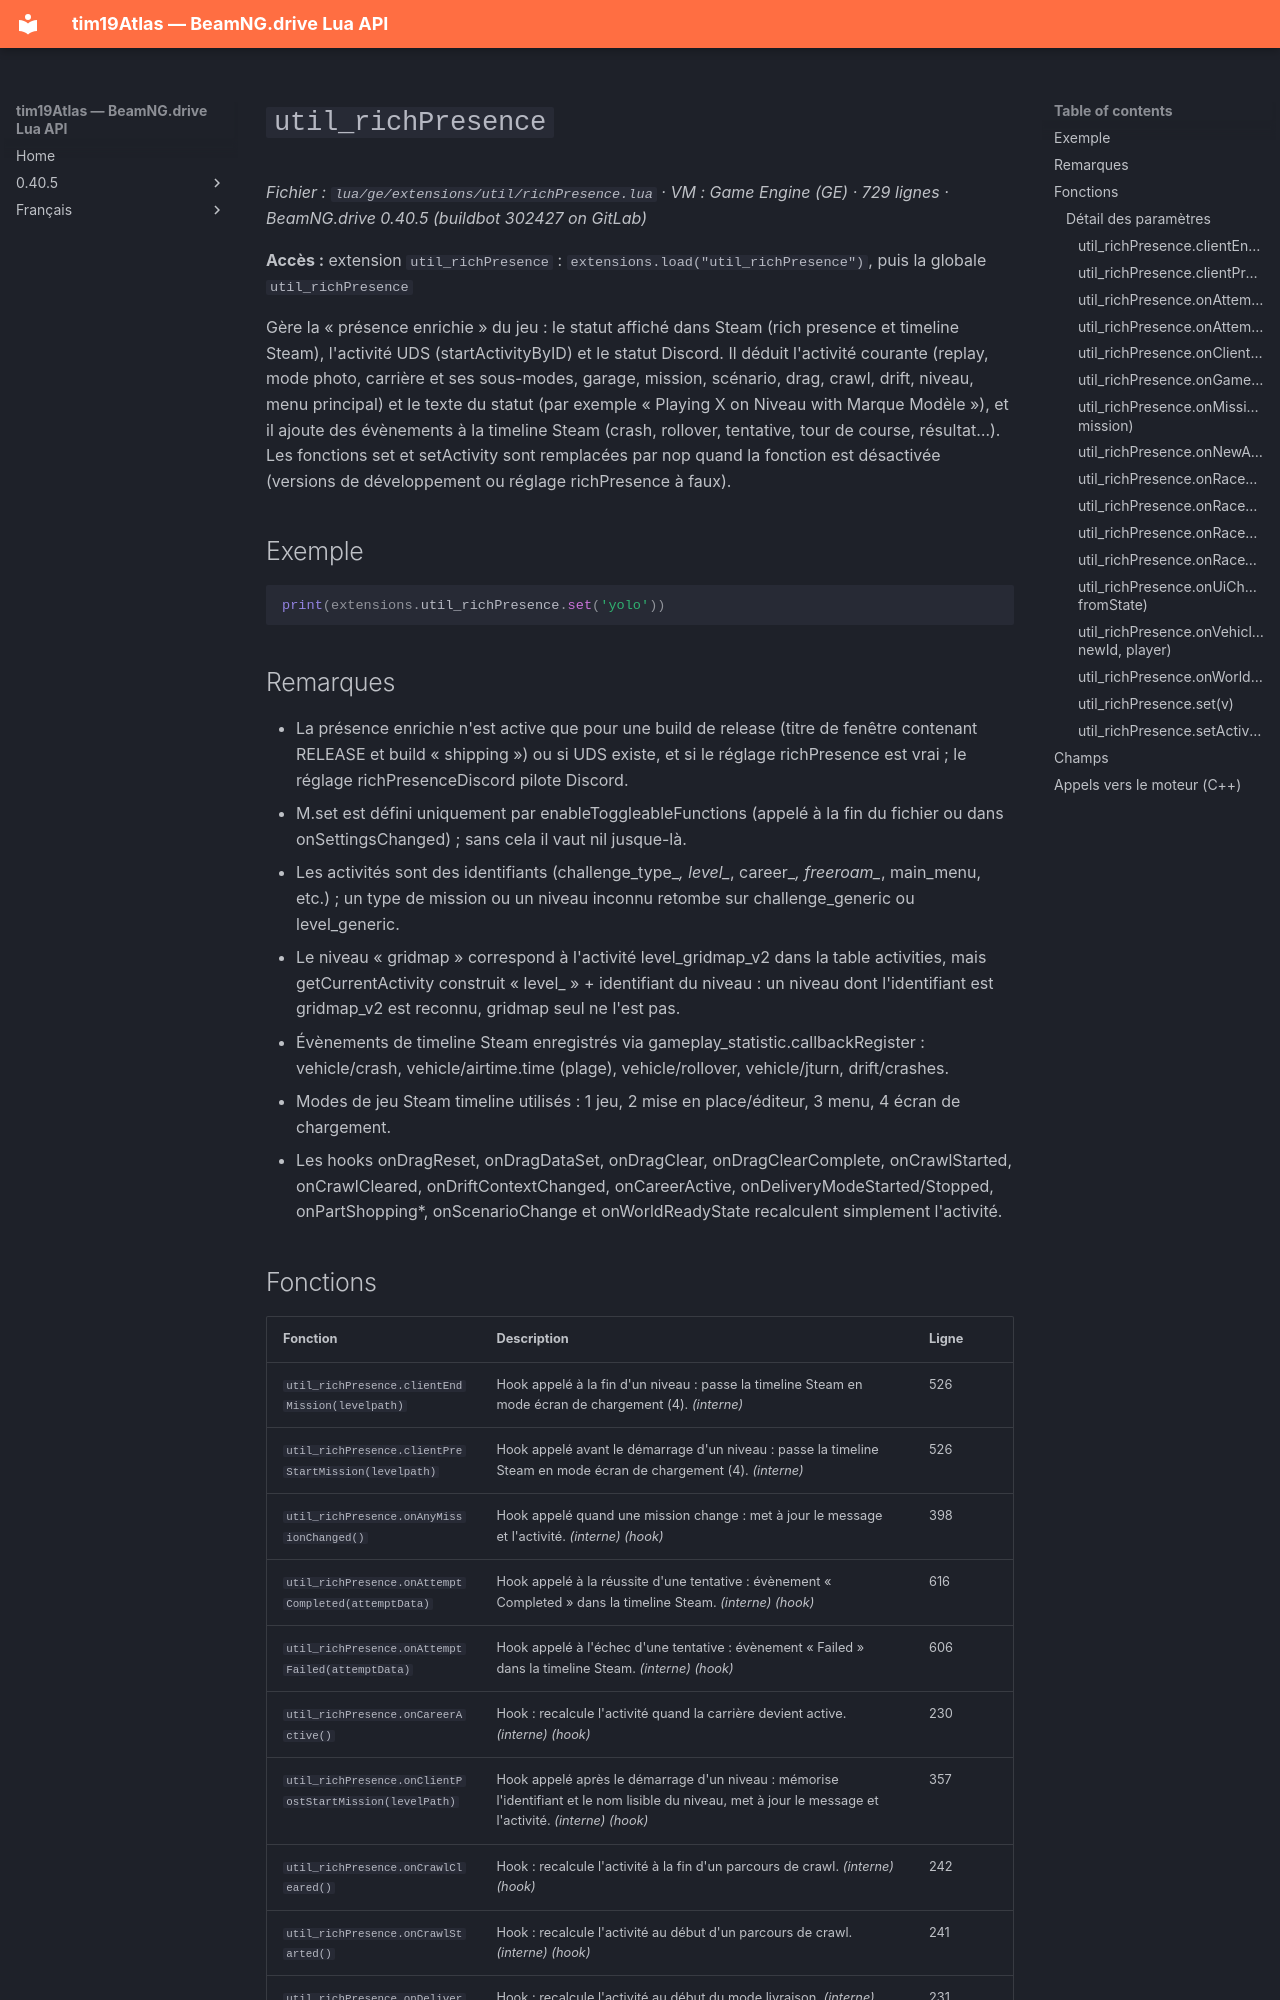

repository: Tim0219800/beamng-lua-atlas · page: fr/0.40.5/ge/extensions/util/richPresence.html · generator: mkdocs

# `util_richPresence`

*Fichier : `lua/ge/extensions/util/richPresence.lua` · VM : Game Engine (GE) · 729 lignes · BeamNG.drive 0.40.5 (buildbot 302427 on GitLab)*

**Accès :** extension `util_richPresence` : `extensions.load("util_richPresence")`, puis la globale `util_richPresence`

Gère la « présence enrichie » du jeu : le statut affiché dans Steam (rich presence et timeline Steam), l'activité UDS (startActivityByID) et le statut Discord. Il déduit l'activité courante (replay, mode photo, carrière et ses sous-modes, garage, mission, scénario, drag, crawl, drift, niveau, menu principal) et le texte du statut (par exemple « Playing X on Niveau with Marque Modèle »), et il ajoute des évènements à la timeline Steam (crash, rollover, tentative, tour de course, résultat…). Les fonctions set et setActivity sont remplacées par nop quand la fonction est désactivée (versions de développement ou réglage richPresence à faux).

## Exemple

```lua
print(extensions.util_richPresence.set('yolo'))
```

## Remarques

- La présence enrichie n'est active que pour une build de release (titre de fenêtre contenant RELEASE et build « shipping ») ou si UDS existe, et si le réglage richPresence est vrai ; le réglage richPresenceDiscord pilote Discord.
- M.set est défini uniquement par enableToggleableFunctions (appelé à la fin du fichier ou dans onSettingsChanged) ; sans cela il vaut nil jusque-là.
- Les activités sont des identifiants (challenge_type_*, level_*, career_*, freeroam_*, main_menu, etc.) ; un type de mission ou un niveau inconnu retombe sur challenge_generic ou level_generic.
- Le niveau « gridmap » correspond à l'activité level_gridmap_v2 dans la table activities, mais getCurrentActivity construit « level_ » + identifiant du niveau : un niveau dont l'identifiant est gridmap_v2 est reconnu, gridmap seul ne l'est pas.
- Évènements de timeline Steam enregistrés via gameplay_statistic.callbackRegister : vehicle/crash, vehicle/airtime.time (plage), vehicle/rollover, vehicle/jturn, drift/crashes.
- Modes de jeu Steam timeline utilisés : 1 jeu, 2 mise en place/éditeur, 3 menu, 4 écran de chargement.
- Les hooks onDragReset, onDragDataSet, onDragClear, onDragClearComplete, onCrawlStarted, onCrawlCleared, onDriftContextChanged, onCareerActive, onDeliveryModeStarted/Stopped, onPartShopping*, onScenarioChange et onWorldReadyState recalculent simplement l'activité.
